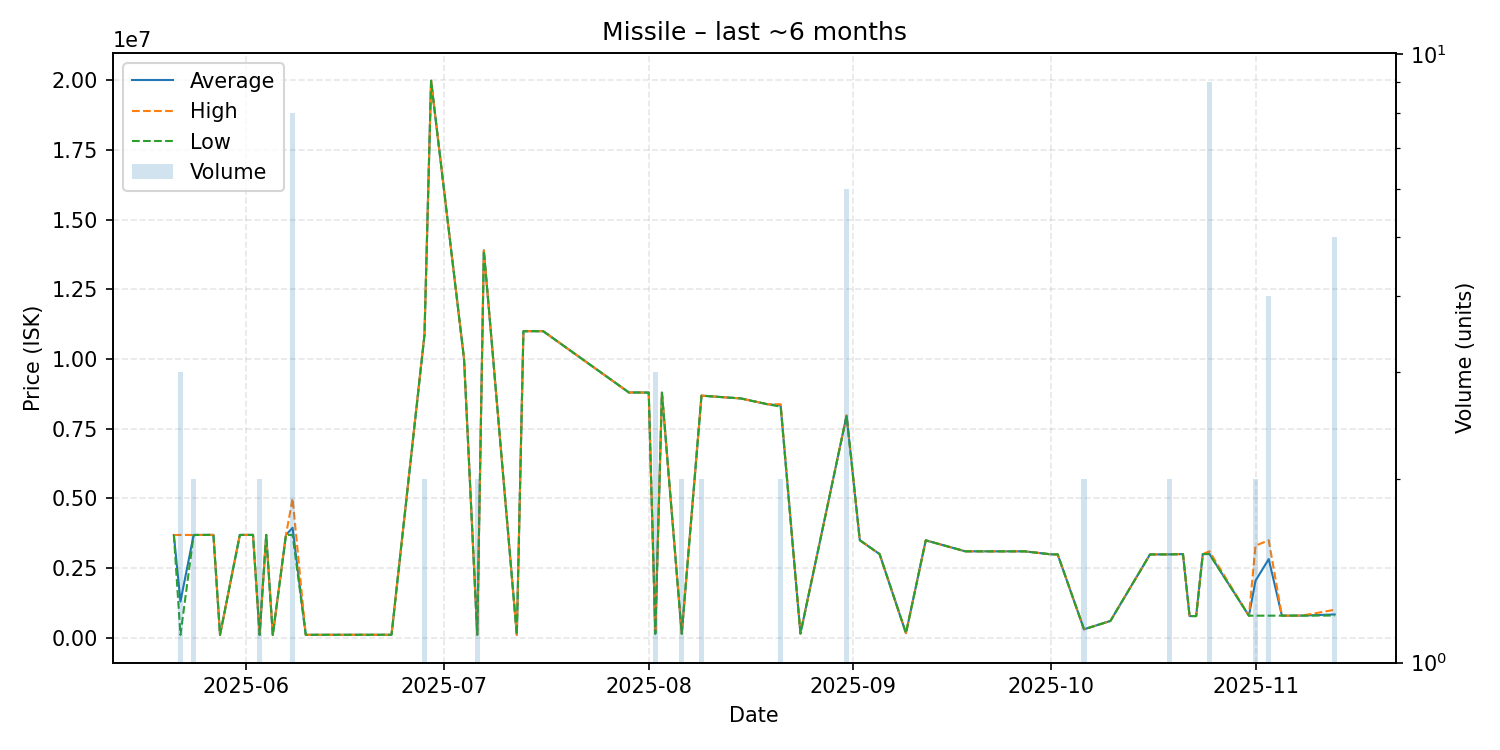

Values plotted in this chart, from the file beside it:
date, average, highest, lowest, order_count, volume
2025-05-21, 3685000, 3685000, 3685000, 1, 1
2025-05-22, 1295500, 3686000, 100250, 3, 3
2025-05-24, 3686000, 3686000, 3686000, 2, 2
2025-05-25, 3687000, 3687000, 3687000, 1, 1
2025-05-27, 3689000, 3689000, 3689000, 1, 1
2025-05-28, 100600, 100600, 100600, 1, 1
2025-05-31, 3687000, 3687000, 3687000, 1, 1
2025-06-02, 3689000, 3689000, 3689000, 1, 1
2025-06-03, 101700, 101700, 101700, 1, 2
2025-06-04, 3688000, 3688000, 3688000, 1, 1
2025-06-05, 101700, 101700, 101700, 1, 1
2025-06-07, 3688000, 3688000, 3688000, 1, 1
2025-06-08, 3944875, 4997000, 3689500, 8, 8
2025-06-10, 102700, 102700, 102700, 1, 1
2025-06-11, 102600, 102600, 102600, 1, 1
2025-06-23, 103600, 103600, 103600, 1, 1
2025-06-28, 10880000, 10900000, 10860000, 2, 2
2025-06-29, 19990000, 19990000, 19990000, 1, 1
2025-07-04, 10000000, 10000000, 10000000, 1, 1
2025-07-06, 104500, 104500, 104500, 1, 2
2025-07-07, 13900000, 13900000, 13900000, 1, 1
2025-07-12, 105100, 105100, 105100, 1, 1
2025-07-13, 11000000, 11000000, 11000000, 1, 1
2025-07-15, 11000000, 11000000, 11000000, 1, 1
2025-07-16, 11000000, 11000000, 11000000, 1, 1
2025-07-29, 8799000, 8799000, 8799000, 1, 1
2025-07-30, 8800000, 8800000, 8800000, 1, 1
2025-08-01, 8797000, 8797000, 8797000, 1, 1
2025-08-02, 140733, 141000, 140600, 2, 3
2025-08-03, 8795000, 8795000, 8795000, 1, 1
2025-08-06, 142500, 142500, 142500, 1, 2
2025-08-09, 8686500, 8687000, 8686000, 2, 2
2025-08-15, 8585000, 8585000, 8585000, 1, 1
2025-08-19, 8378000, 8378000, 8378000, 1, 1
2025-08-21, 8334500, 8379000, 8290000, 2, 2
2025-08-24, 149000, 149000, 149000, 1, 1
2025-08-31, 7971333, 7974000, 7970000, 6, 6
2025-09-02, 3498000, 3498000, 3498000, 1, 1
2025-09-05, 3000000, 3000000, 3000000, 1, 1
2025-09-09, 162000, 162000, 162000, 1, 1
2025-09-12, 3493000, 3493000, 3493000, 1, 1
2025-09-18, 3099000, 3099000, 3099000, 1, 1
2025-09-22, 3098000, 3098000, 3098000, 1, 1
2025-09-27, 3098000, 3098000, 3098000, 1, 1
2025-10-01, 2990000, 2990000, 2990000, 1, 1
2025-10-02, 2990000, 2990000, 2990000, 1, 1
2025-10-06, 300500, 300500, 300500, 1, 2
2025-10-10, 600200, 600200, 600200, 1, 1
2025-10-16, 2987000, 2987000, 2987000, 1, 1
2025-10-17, 2988000, 2988000, 2988000, 1, 1
2025-10-19, 2990000, 2990000, 2990000, 1, 2
2025-10-21, 3000000, 3000000, 3000000, 1, 1
2025-10-22, 775300, 775300, 775300, 1, 1
2025-10-23, 775300, 775300, 775300, 1, 1
2025-10-24, 2998000, 2998000, 2998000, 1, 1
2025-10-25, 3010667, 3100000, 3000000, 4, 9
2025-10-31, 788200, 788200, 788200, 1, 1
2025-11-01, 2044250, 3300000, 788500, 2, 2
2025-11-03, 2820000, 3498000, 789000, 3, 4
2025-11-05, 790600, 790600, 790600, 1, 1
... 2 more rows
